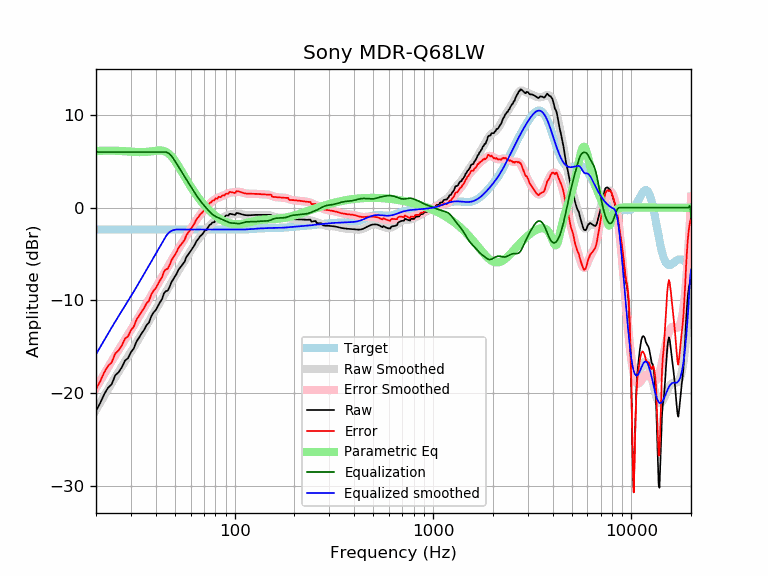

The file beside this chart, header and first rows:
frequency, raw, error, smoothed, error_smoothed, equalization, parametric_eq, equalized_raw, equalized_smoothed, target
20, -21.90, -19.55, -21.80, -19.44, 6.00, 6.11, -15.90, -15.80, -2.35
21, -21.06, -18.71, -21.02, -18.67, 6.00, 6.14, -15.06, -15.02, -2.35
22, -20.10, -17.75, -20.28, -17.92, 6.00, 6.15, -14.10, -14.28, -2.35
23, -19.40, -17.05, -19.57, -17.22, 6.00, 6.16, -13.40, -13.57, -2.35
24, -19.02, -16.67, -18.90, -16.55, 6.00, 6.16, -13.02, -12.90, -2.35
25, -18.08, -15.73, -18.28, -15.92, 6.00, 6.15, -12.08, -12.28, -2.35
26, -17.73, -15.38, -17.68, -15.33, 6.00, 6.13, -11.73, -11.68, -2.35
27, -17.19, -14.84, -17.12, -14.77, 6.00, 6.11, -11.19, -11.12, -2.35
28, -16.47, -14.12, -16.58, -14.23, 6.00, 6.08, -10.47, -10.58, -2.35
29, -16.23, -13.87, -16.06, -13.71, 6.00, 6.06, -10.23, -10.06, -2.35
30, -15.57, -13.22, -15.54, -13.19, 6.00, 6.03, -9.57, -9.54, -2.35
31, -15.17, -12.82, -15.04, -12.69, 6.00, 6.01, -9.17, -9.04, -2.35
32, -14.42, -12.07, -14.54, -12.19, 6.00, 6.00, -8.42, -8.54, -2.35
33, -14.00, -11.64, -14.06, -11.70, 6.00, 5.99, -8.00, -8.06, -2.35
34, -13.53, -11.18, -13.58, -11.23, 6.00, 5.99, -7.53, -7.58, -2.35
35, -13.15, -10.80, -13.11, -10.76, 6.00, 6.00, -7.15, -7.11, -2.35
36, -12.64, -10.29, -12.66, -10.31, 6.00, 6.02, -6.64, -6.66, -2.35
37, -12.39, -10.04, -12.22, -9.87, 6.00, 6.04, -6.39, -6.22, -2.35
38, -11.69, -9.34, -11.79, -9.44, 6.00, 6.07, -5.69, -5.79, -2.35
39, -11.29, -8.94, -11.38, -9.02, 6.00, 6.11, -5.29, -5.38, -2.35
40, -11.04, -8.68, -10.97, -8.62, 6.00, 6.14, -5.04, -4.97, -2.35
41, -10.61, -8.26, -10.57, -8.22, 6.00, 6.16, -4.61, -4.57, -2.35
42, -10.20, -7.85, -10.19, -7.83, 6.00, 6.17, -4.20, -4.19, -2.35
43, -9.86, -7.51, -9.81, -7.46, 6.00, 6.15, -3.86, -3.81, -2.35
44, -9.23, -6.88, -9.45, -7.09, 6.00, 6.11, -3.23, -3.45, -2.35
45, -9.00, -6.64, -9.09, -6.74, 6.00, 6.02, -3.00, -3.09, -2.35
46, -8.93, -6.58, -8.74, -6.39, 5.93, 5.90, -3.00, -2.81, -2.35
47, -8.53, -6.18, -8.40, -6.05, 5.79, 5.74, -2.75, -2.62, -2.35
48, -8.03, -5.68, -8.07, -5.72, 5.57, 5.54, -2.46, -2.50, -2.35
49, -7.72, -5.36, -7.74, -5.39, 5.32, 5.32, -2.40, -2.42, -2.35
50, -7.39, -5.04, -7.42, -5.07, 5.04, 5.06, -2.35, -2.37, -2.35
51, -7.12, -4.76, -7.11, -4.75, 4.75, 4.79, -2.36, -2.35, -2.35
52, -6.71, -4.35, -6.80, -4.45, 4.45, 4.50, -2.25, -2.35, -2.35
53, -6.48, -4.13, -6.51, -4.16, 4.16, 4.21, -2.32, -2.35, -2.35
54, -6.25, -3.90, -6.23, -3.88, 3.88, 3.91, -2.38, -2.35, -2.35
55, -6.03, -3.67, -5.95, -3.60, 3.60, 3.62, -2.42, -2.35, -2.35
56, -5.80, -3.45, -5.69, -3.33, 3.33, 3.34, -2.46, -2.35, -2.35
57, -5.34, -2.99, -5.42, -3.07, 3.07, 3.06, -2.27, -2.35, -2.35
58, -5.12, -2.76, -5.16, -2.81, 2.81, 2.79, -2.30, -2.35, -2.35
59, -4.89, -2.54, -4.91, -2.55, 2.55, 2.53, -2.33, -2.35, -2.35
60, -4.67, -2.31, -4.65, -2.30, 2.30, 2.29, -2.37, -2.35, -2.35
61, -4.43, -2.08, -4.41, -2.05, 2.05, 2.05, -2.38, -2.35, -2.35
62, -4.20, -1.85, -4.16, -1.81, 1.81, 1.82, -2.39, -2.35, -2.35
63, -3.98, -1.62, -3.93, -1.58, 1.58, 1.60, -2.40, -2.35, -2.35
64, -3.65, -1.30, -3.71, -1.36, 1.36, 1.39, -2.29, -2.35, -2.35
65, -3.47, -1.11, -3.50, -1.15, 1.15, 1.19, -2.32, -2.35, -2.35
66, -3.28, -0.93, -3.30, -0.95, 0.95, 1.00, -2.34, -2.35, -2.35
67, -3.06, -0.70, -3.11, -0.76, 0.76, 0.82, -2.30, -2.35, -2.35
68, -2.96, -0.61, -2.94, -0.59, 0.59, 0.65, -2.38, -2.35, -2.35
69, -2.81, -0.46, -2.77, -0.42, 0.42, 0.48, -2.39, -2.35, -2.35
70, -2.62, -0.27, -2.61, -0.26, 0.26, 0.33, -2.36, -2.35, -2.35
71, -2.41, -0.05, -2.46, -0.11, 0.11, 0.18, -2.30, -2.35, -2.35
72, -2.41, -0.06, -2.31, 0.04, -0.04, 0.04, -2.46, -2.35, -2.35
73, -2.21, 0.14, -2.16, 0.19, -0.19, -0.10, -2.40, -2.35, -2.35
74, -1.99, 0.36, -2.03, 0.33, -0.33, -0.23, -2.32, -2.35, -2.35
75, -1.84, 0.52, -1.90, 0.46, -0.46, -0.35, -2.29, -2.35, -2.35
76, -1.78, 0.57, -1.78, 0.58, -0.58, -0.47, -2.36, -2.35, -2.35
77, -1.61, 0.74, -1.67, 0.68, -0.68, -0.58, -2.29, -2.35, -2.35
78, -1.56, 0.79, -1.57, 0.78, -0.78, -0.68, -2.34, -2.35, -2.35
79, -1.57, 0.78, -1.49, 0.86, -0.86, -0.78, -2.43, -2.35, -2.35
... 553 more rows
